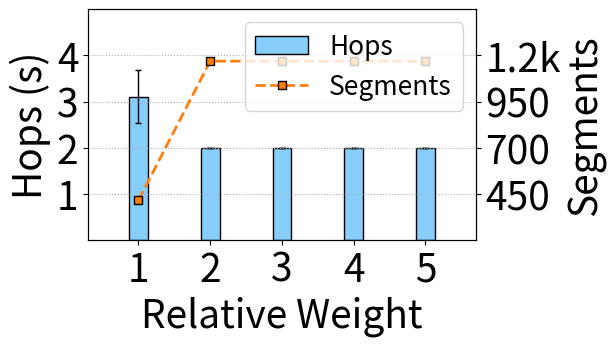

Generate this figure with matplotlib: (Note: this script raises an exception after producing the figure.)
import matplotlib.pyplot as plt
import warnings
import matplotlib
import numpy as np
import json
from math import sqrt

fsize =25
lw=2
ms = 6
mes = 1
lw=2




# model = ['-2', '-1', '0', '1', '2']
# x = [-2, -1, 0, 1, 2]
# hops = [2, 3.11, 3.11, 3.11, 3.11]
# var = [0, 0.575, 0.575, 0.575, 0.575 ]
# segment = [1169,416,416,416,416]
model = ['1', '2', '3', '4', '5']
x = [1, 2, 3, 4, 5]
hops = [3.11, 2, 2, 2, 2]
var = [0.575, 0, 0, 0, 0]
segment = [416, 1169,1169,1169,1169]




fig, ax1 = plt.subplots(figsize=(5, 3))
ax2 = ax1.twinx()
matplotlib.rcParams['pdf.fonttype'] = 42
matplotlib.rcParams['ps.fonttype'] = 42
# plt.rcParams['font.sans-serif'] = 'Times New Roman'
# plt.rcParams['mathtext.fontset']= 'custom'
width = 0.26
# cm stic stixsans custom
x_n = [i-0*width for i in x]
ax1.bar(x_n,hops ,width=width, label='Hops', color="lightskyblue" ,linewidth = 1,edgecolor = 'black' ,yerr=var, error_kw=dict(lw=1, capsize=2.5, capthick=1))



l1 = ax2.plot(x,  segment, '--', label='Segments', marker = 's', ms=ms, markeredgecolor='black', markeredgewidth=mes, color="#ff7f0e",linewidth = lw)




fsize+=2
plt.xlabel('Model', fontsize=fsize+1)
ax1.set_xticks(x)
ax1.set_xticklabels(labels=model,rotation=-0, fontsize=fsize+1)
ax1.set_xlabel('Relative Weight', fontsize=fsize+1)

# ax1.set_yscale('log')
ax1.set_ylabel('Hops (s)', fontsize=fsize+1)
ax1.set_yticks([1,2,3,4])
ax1.set_yticklabels(labels=['1','2','3','4'], fontsize=fsize+1)
ax1.set_ylim(0,5)


ax2.set_ylabel('Segments', fontsize=fsize+1)
ax2.set_yticks([450,700,950,1200])
ax2.set_yticklabels(labels=['450','700','950', '1.2k'], fontsize=fsize+1)
ax2.set_ylim(200,1450)


plt.xlim(0.3, 5.7)


lines, labels = ax1.get_legend_handles_labels()
lines2, labels2 = ax2.get_legend_handles_labels()
f_line = lines + lines2
# f_line[1] = lines[0]
# f_line[0] = lines2[0]
# f_line[3] = lines[1]
# f_line[2] = lines2[1]
f_lable = labels + labels2
# f_lable[1] = labels[0]
# f_lable[0] = labels2[0]
# f_lable[3] = labels[1]
# f_lable[2] = labels2[1]
ax2.legend(f_line, f_lable, fancybox=True, fontsize=fsize-8,loc = "upper right", ncol=1)

plt.grid(which ='major',linestyle= ':') #'major', 'minor' ， 'both'
plt.savefig('../figures/Coefficent-hops_BT.pdf',dpi=600,format='pdf', bbox_inches='tight')
# plt.show()
